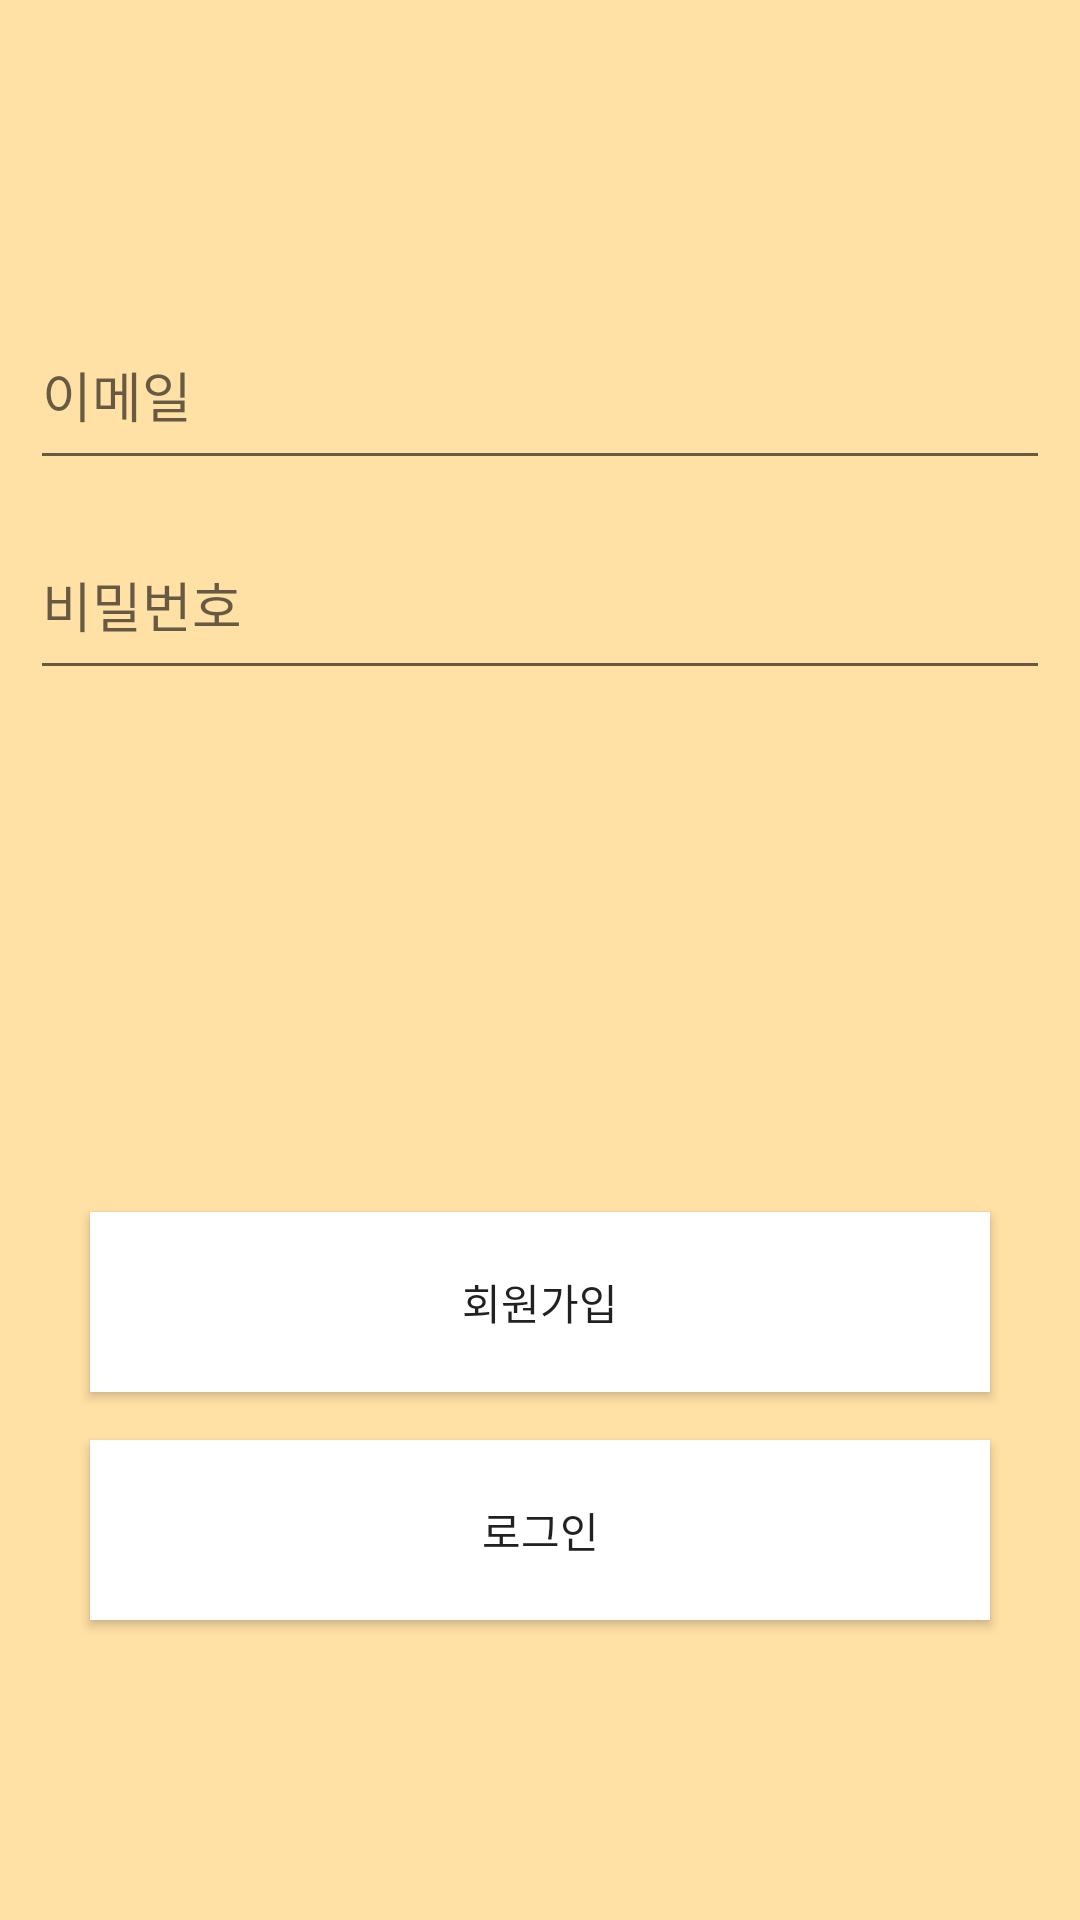

Reconstruct the res/layout file that produces this screen, plus the resources it refers to.
<!-- AndroidManifest.xml: application theme Theme.PureTimer -->
<!-- res/layout/activity_login.xml -->
<?xml version="1.0" encoding="utf-8"?>
<layout xmlns:tools="http://schemas.android.com/tools"
    xmlns:android="http://schemas.android.com/apk/res/android"
    xmlns:app="http://schemas.android.com/apk/res-auto">
    <androidx.constraintlayout.widget.ConstraintLayout
        android:layout_width="match_parent"
        android:layout_height="match_parent"
        android:background="#FFE0A5"
        tools:context=".LoginActivity">

        <EditText
            android:id="@+id/emailArea"
            android:layout_width="match_parent"
            android:layout_height="60dp"
            android:layout_marginRight="10dp"
            android:layout_marginLeft="10dp"
            android:layout_marginTop="100dp"
            android:hint="이메일"
            app:layout_constraintEnd_toEndOf="parent"
            app:layout_constraintStart_toStartOf="parent"
            app:layout_constraintTop_toTopOf="parent" />

        <EditText
            android:id="@+id/passwordArea"
            android:inputType="textPassword"
            android:layout_width="match_parent"
            android:layout_height="60dp"
            android:layout_margin="10dp"
            android:hint="비밀번호"
            app:layout_constraintEnd_toEndOf="parent"
            app:layout_constraintStart_toStartOf="parent"
            app:layout_constraintTop_toBottomOf="@+id/emailArea" />

        <Button
            android:id="@+id/joinBtn"
            android:layout_width="300dp"
            android:layout_height="60dp"
            android:layout_marginBottom="16dp"
            android:background="#FFFFFF"
            android:text="회원가입"
            app:layout_constraintBottom_toTopOf="@+id/loginBtn"
            app:layout_constraintEnd_toEndOf="parent"
            app:layout_constraintStart_toStartOf="parent" />

        <Button
            android:id="@+id/loginBtn"
            android:layout_width="300dp"
            android:layout_height="60dp"
            android:layout_marginBottom="100dp"
            android:background="#FFFFFF"
            android:text="로그인"
            app:layout_constraintBottom_toBottomOf="parent"
            app:layout_constraintEnd_toEndOf="parent"
            app:layout_constraintStart_toStartOf="parent" />
    </androidx.constraintlayout.widget.ConstraintLayout>
</layout>
<!-- resources referenced by this layout -->
<resources>
  <style name="Theme.PureTimer" parent="Theme.AppCompat.DayNight.DarkActionBar">
          
          <item name="windowNoTitle">true</item>
          <item name="colorPrimary">@color/purple_500</item>
          <item name="colorPrimaryVariant">@color/purple_700</item>
          <item name="colorOnPrimary">@color/white</item>
          
          <item name="colorSecondary">@color/teal_200</item>
          <item name="colorSecondaryVariant">@color/teal_700</item>
          <item name="colorOnSecondary">@color/black</item>
          
          <item name="android:statusBarColor">?attr/colorPrimaryVariant</item>
          
      </style>
  <color name="purple_500">#FF6200EE</color>
  <color name="purple_700">#FF3700B3</color>
  <color name="white">#FFFFFFFF</color>
  <color name="teal_200">#FF03DAC5</color>
  <color name="teal_700">#FF018786</color>
  <color name="black">#FF000000</color>
</resources>
